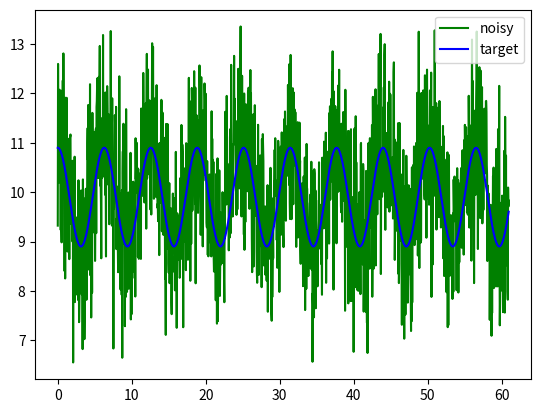

Source code (Python):
from __future__ import annotations

import logging
from typing import Tuple

import numpy as np
from scipy import fftpack

logger = logging.getLogger(__name__)


def calc_snr_for_signal(noisy_signal: np.ndarray, smooth_signal: np.ndarray) -> float:
    """Calculates signal-to-noise-ratio (SNR) for a given noisy signal and
    corresponding smooth signal. Same shape and same sampling rate is assumed.

    See https://en.wikipedia.org/wiki/Signal-to-noise_ratio

    :param noisy_signal: 1-D array, signal with noise
    :type noisy_signal:
    :param smooth_signal: 1-D array, signal used to baseline the noise
    :type smooth_signal:
    :return: calculated SNR in dB
    :rtype:
    """

    if noisy_signal.shape != smooth_signal.shape:
        raise ValueError("Shape mismatch")

    power_smooth_signal = smooth_signal**2
    power_noise = (smooth_signal - noisy_signal) ** 2
    snr = power_smooth_signal.mean() / power_noise.mean()
    snr_db = 10 * np.log10(snr)
    return snr_db


def fourier_smoothing(
    time_series: np.ndarray,
    freq_threshold_hz: float,
    sampling_rate: int,
    return_spectrum: bool,
) -> np.ndarray | Tuple[np.ndarray, np.ndarray, np.ndarray, np.ndarray]:
    """De-noises a signal using Fourier smoothing.

    Especially at the edges this approach performs poorly.
    For details look at https://en.wikipedia.org/wiki/Gibbs_phenomenon

    :param time_series: 1-D array which is going to be de-noised
    :type time_series:
    :param freq_threshold_hz: cutoff frequency in Hz
    :type freq_threshold_hz:
    :param sampling_rate: samples per second of time_series
    :type sampling_rate:
    :param return_spectrum: if set to True, return smoothed signal, raw spectrum
    (of time_series) and new spec (of smoothed time series)
    :type return_spectrum:
    :return: smoothed signal
    :rtype:
    """

    raw_spec = fftpack.rfft(time_series)
    time_step = 1 / sampling_rate
    freq = fftpack.rfftfreq(len(raw_spec), d=time_step)

    # set all frequencies greater freq_threshold to zero
    new_spec = raw_spec.copy()
    new_spec[freq > freq_threshold_hz] = 0
    # reverse fourier transformation
    smoothed_time_series = fftpack.irfft(new_spec)

    if return_spectrum:
        return smoothed_time_series, raw_spec, new_spec, freq
    return smoothed_time_series


def add_white_noise_to_signal(
    target_snr_db: int, signal: np.ndarray, **kwargs
) -> np.ndarray:
    """
    :param target_snr_db: signal-to-noise-ratio (SNR) in dB
    :type target_snr_db:
    :param signal: 1-D array on which to add noise
    :type signal:
    :return: 1-D array. time_series with SNR target_snr_db
    :rtype:
    """
    seed = kwargs.get("seed", None)
    # Calculate signal power and convert to dB
    signal_power = signal**2
    sig_avg_power = np.mean(signal_power)
    sig_avg_db = 10 * np.log10(sig_avg_power)
    # Calculate noise according to SNR_dB = P_signal_dB - P_noise_dB
    # with P being the average signal power then convert
    noise_avg_db = sig_avg_db - target_snr_db
    noise_avg_square = 10 ** (noise_avg_db / 10)
    # Generate a sample of white noise
    mean_noise = 0
    if seed:
        np.random.seed(seed)
    noise = np.random.normal(mean_noise, np.sqrt(noise_avg_square), len(signal_power))
    # Noise up the original signal
    noisy_time_series = signal + noise
    return noisy_time_series


if __name__ == "__main__":
    import matplotlib.pyplot as plt

    logger.setLevel(logging.DEBUG)
    sampling_rate = 25
    t = np.arange(0, 61, 1 / sampling_rate)
    a_smooth = np.cos(t) + 10
    added_snr = 20
    a_noisy = add_white_noise_to_signal(target_snr_db=added_snr, signal=a_smooth)
    calc_snr = calc_snr_for_signal(noisy_signal=a_noisy, smooth_signal=a_smooth)

    fig, ax = plt.subplots(1, 1, sharex=True)
    ax.plot(t, a_noisy, label="noisy", c="g")
    ax.plot(t, a_smooth - 0.1, label="target", c="blue")
    ax.legend(loc=1)
    fig.show()
    # ax.plot(t, a_noisy, label="noisy")
    # ax.plot(t, a_re_smoothed + 0.1, label="savgol")

    assert np.allclose(
        added_snr, calc_snr, atol=0.5
    ), f"SNRs do not match; added_snr: {added_snr} vs calc_snr: {calc_snr}"
    # ft_cutoff = 0.3
    # a_smooth_calc, noisy_spec, smooth_spec, freq = fourier_smoothing(
    #     a_noisy,
    #     freq_threshold_hz=ft_cutoff,
    #     sampling_rate=sampling_rate,
    #     return_spectrum=True,
    # )

    # fig, ax = plt.subplots(3, 1)
    # ax[0].plot(t, a_smooth - 0.8, label="smooth signal (-0.8)")
    # ax[0].plot(t, a_noisy, label=f"noisy signal, SNR {added_snr} dB ")
    # ax[0].plot(t, a_smooth_calc, label=f"smooth signal, FT cutoff {ft_cutoff} Hz")
    # ax[0].legend(loc=1)
    # ax[1].plot(
    #     t,
    #     abs(np.subtract(a_smooth, a_smooth_calc)),
    #     label="Diff smooth and denoised signal",
    # )
    # ax[1].legend(loc=1)
    # ax[2].set_title("Spectra")
    # ax[2].plot(
    #     freq, noisy_spec, label=f"Spec of signal SNR {added_snr} dB", ls="dashed"
    # )
    # ax[2].plot(freq, smooth_spec, label="Spec of smooth signal", ls="dotted")
    # ax[2].legend(loc=1)
    # ax[2].set_xlim([0, 10])
    # fig.show()
